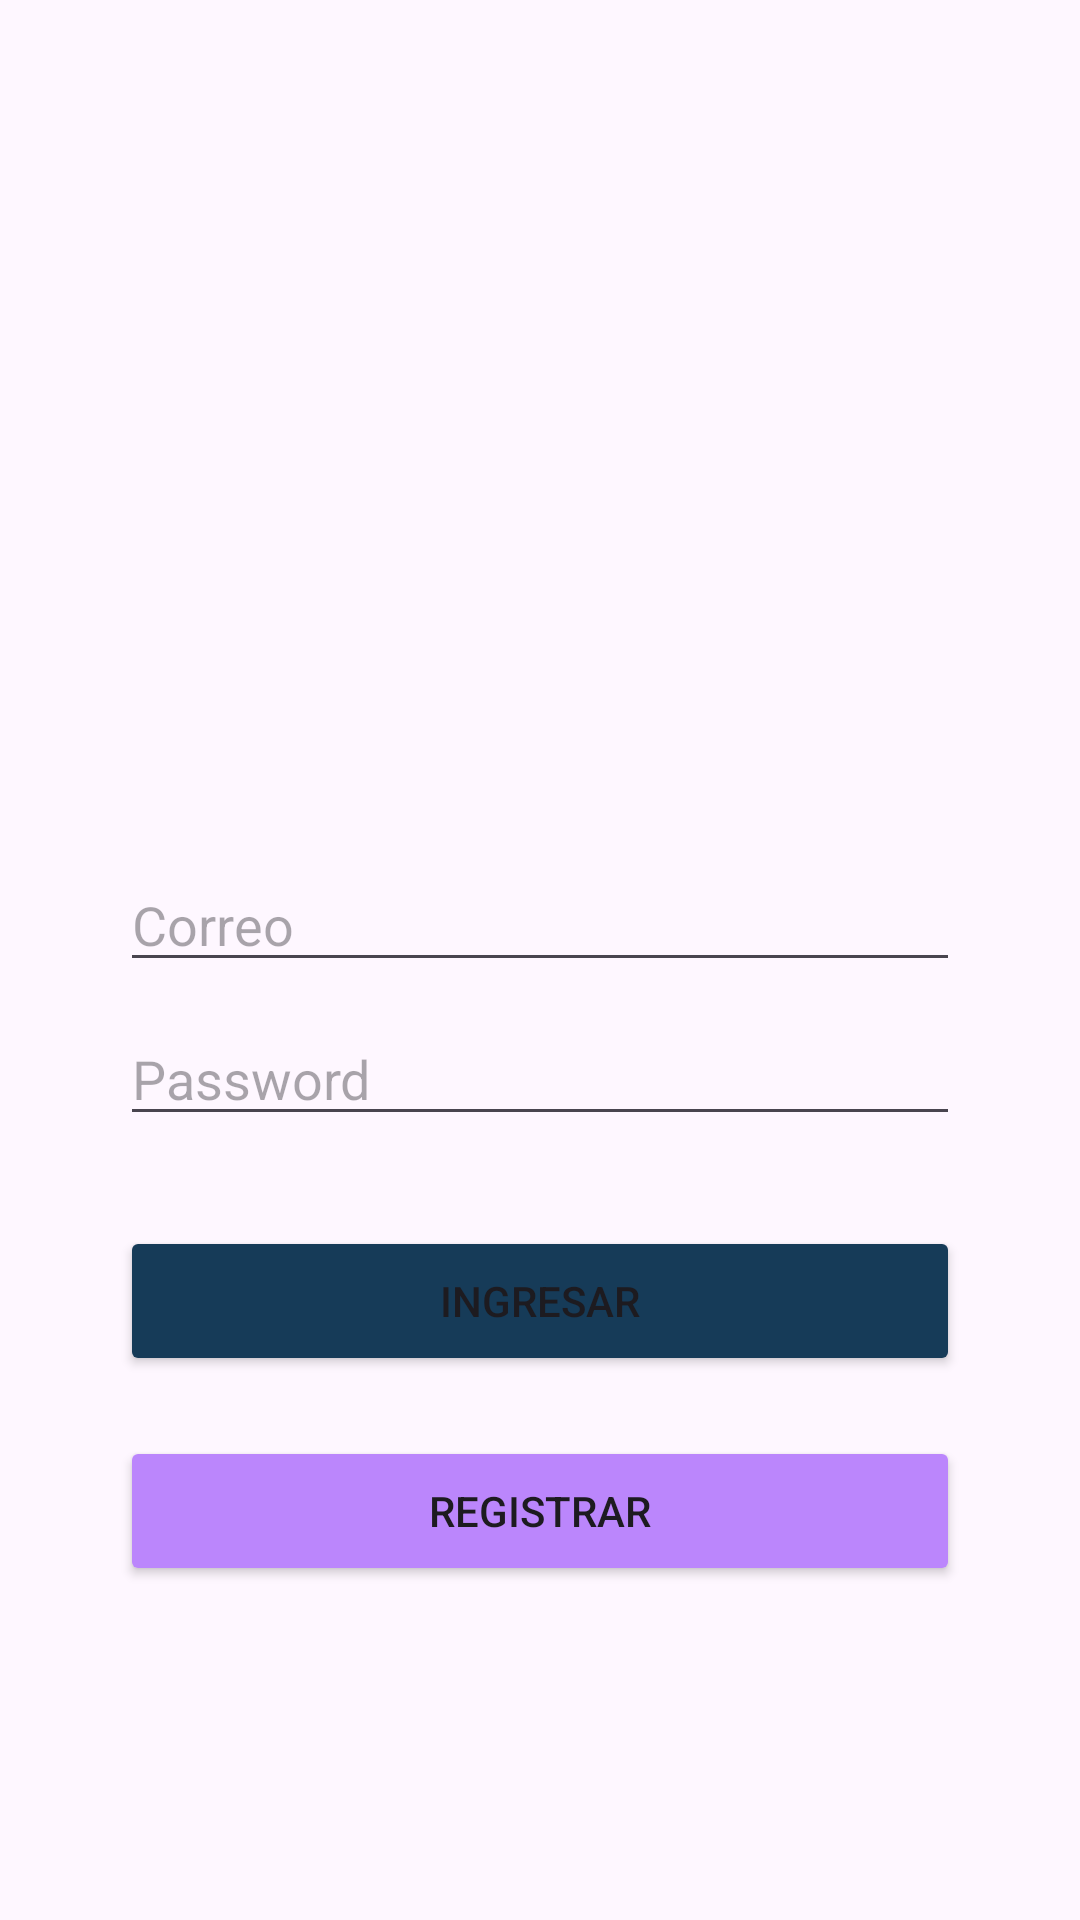

The Android layout XML behind this screen, and the referenced resources:
<!-- AndroidManifest.xml: application theme Theme.CibertecApp_R -->
<!-- res/layout/activiy_login.xml -->
<?xml version="1.0" encoding="utf-8"?>
<LinearLayout xmlns:android="http://schemas.android.com/apk/res/android"
    xmlns:app="http://schemas.android.com/apk/res-auto"
    android:layout_width="match_parent"
    android:layout_height="match_parent"
    android:gravity="center"
    android:orientation="vertical"
    android:padding="40dp">

    <ImageView
        android:layout_width="150dp"
        android:layout_height="150dp"
        android:src="@drawable/logo_cibertec_fondo_blanco" />

    <EditText
        android:layout_width="match_parent"
        android:layout_height="wrap_content"
        android:layout_marginTop="25dp"
        android:hint="@string/text_email_login"
        android:inputType="textEmailAddress" />

    <EditText
        android:layout_width="match_parent"
        android:layout_height="wrap_content"
        android:layout_marginTop="10dp"
        android:hint="@string/text_password_login"
        android:inputType="textPassword" />

    <Button
        android:id="@+id/btnLoginLogin"
        android:layout_width="match_parent"
        android:layout_height="50dp"
        android:layout_marginTop="30dp"
        android:backgroundTint="@color/blue"
        android:text="@string/btn_login_login"
        android:textAllCaps="true" />

    <Button
        android:id="@+id/btnRegisterLogin"
        android:layout_width="match_parent"
        android:layout_height="50dp"
        android:layout_marginTop="20dp"
        android:backgroundTint="@color/purple"
        android:text="@string/btn_register_login"
        android:textAllCaps="true" />


</LinearLayout>
<!-- resources referenced by this layout -->
<resources>
  <color name="blue">#163b58</color>
  <color name="purple">#bb86fc</color>
  <string name="btn_login_login">Ingresar</string>
  <string name="btn_register_login">Registrar</string>
  <string name="text_email_login">Correo</string>
  <string name="text_password_login">Password</string>
  <style name="Theme.CibertecApp_R" parent="Base.Theme.CibertecApp_R" />
  <style name="Base.Theme.CibertecApp_R" parent="Theme.Material3.DayNight.NoActionBar">
          
          
      </style>
</resources>
